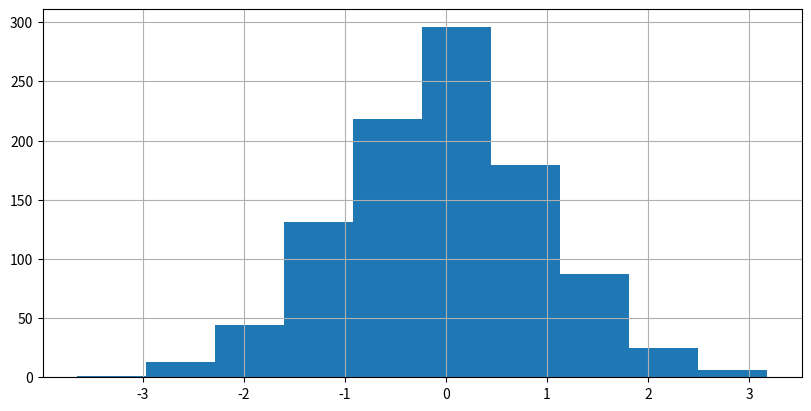

Here is the Python script that generated this plot:
import numpy as np
import matplotlib.pyplot as plt

x = np.random.default_rng(42).normal(loc=0, scale=1, size=1000)

fig, ax = plt.subplots(figsize=(8, 4), constrained_layout=True)
ax.hist(x, bins=10)

ax.grid(True)

plt.show()
